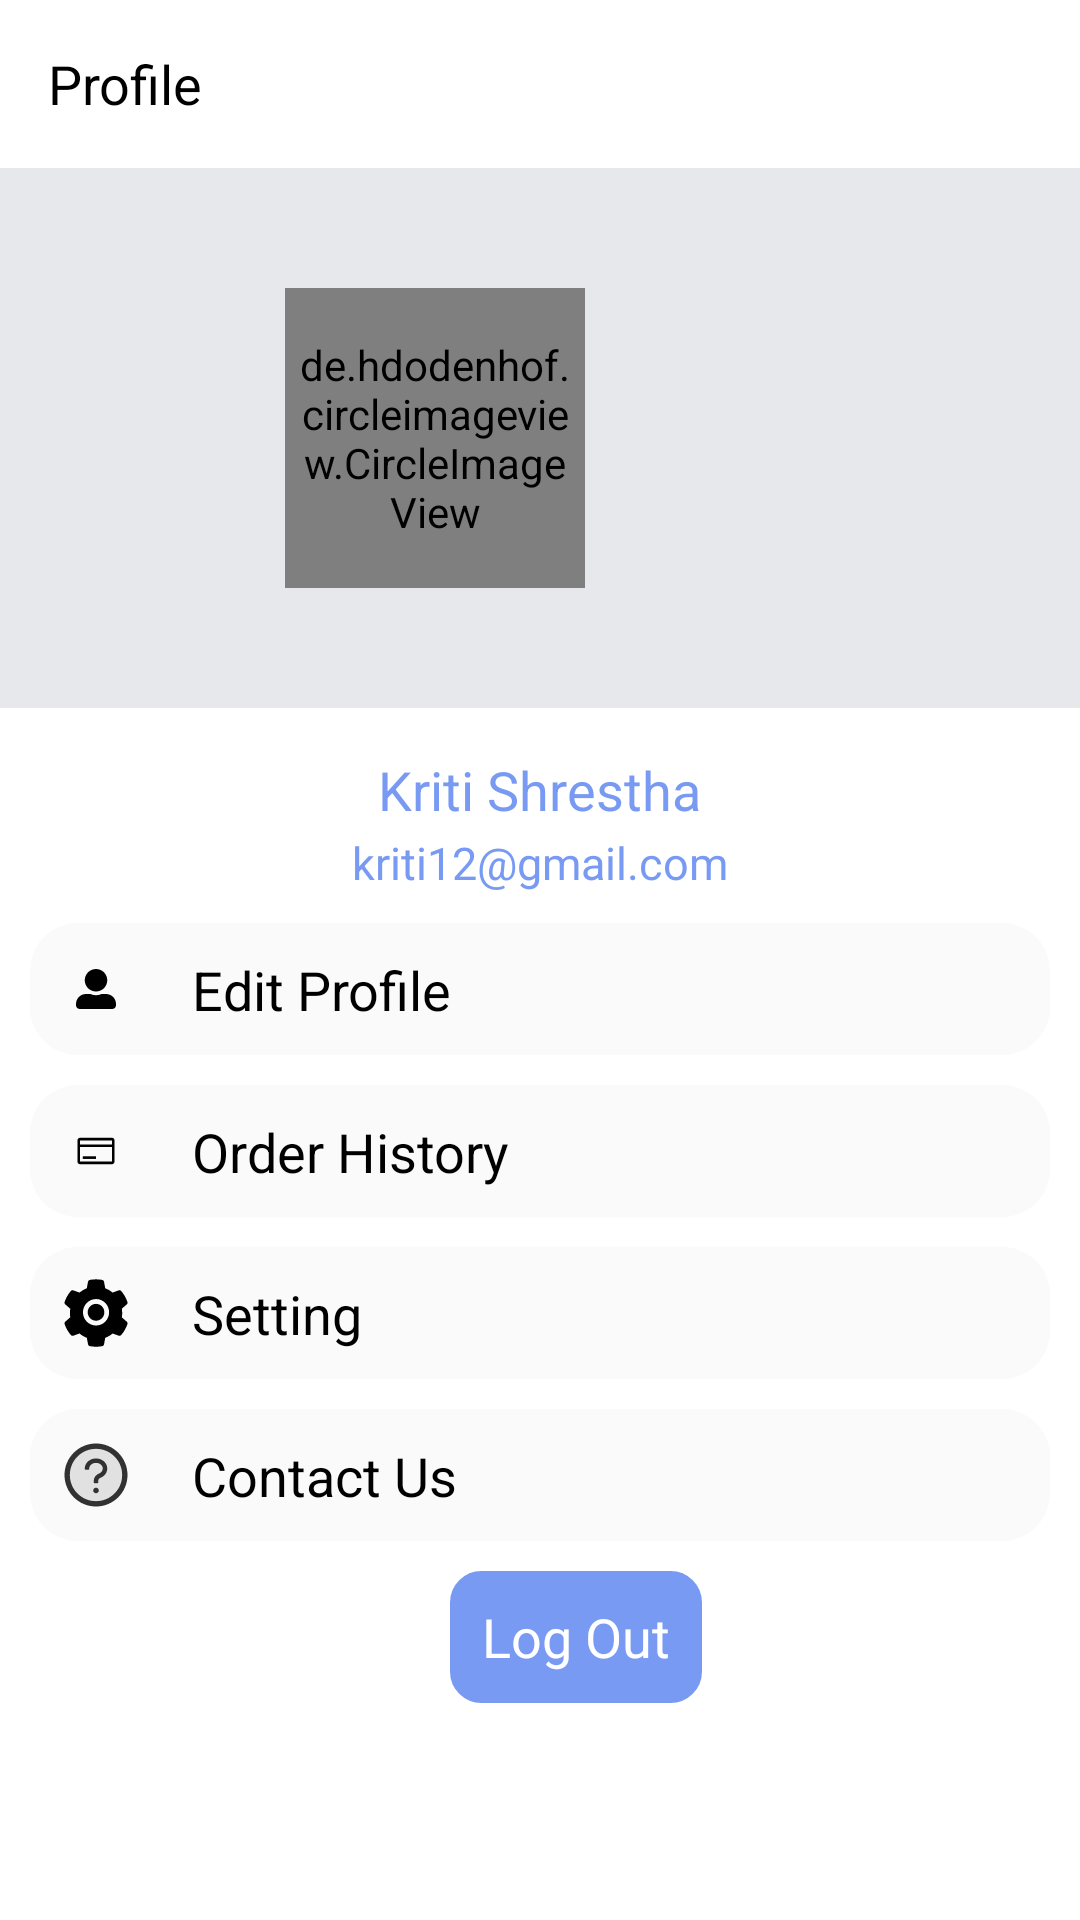

Reconstruct the res/layout file that produces this screen, plus the resources it refers to.
<!-- AndroidManifest.xml: application theme Theme.BookStoreApplication -->
<!-- res/layout/fragment_profile.xml -->
<?xml version="1.0" encoding="utf-8"?>
<LinearLayout xmlns:android="http://schemas.android.com/apk/res/android"
    xmlns:tools="http://schemas.android.com/tools"
    android:layout_width="match_parent"
    android:layout_height="match_parent"
    xmlns:app="http://schemas.android.com/apk/res-auto"
    android:orientation="vertical"
    tools:context=".home.fragments.ProfileFragment">

    <com.google.android.material.appbar.AppBarLayout
        android:layout_width="match_parent"
        android:layout_height="wrap_content">


        <androidx.appcompat.widget.Toolbar
            android:layout_width="match_parent"
            android:layout_height="wrap_content"
            android:background="@color/white">

            <TextView
                android:layout_width="match_parent"
                android:layout_height="wrap_content"
                android:text="Profile"
                android:textColor="@color/black"
                android:textSize="18sp"

                />


        </androidx.appcompat.widget.Toolbar>



    </com.google.android.material.appbar.AppBarLayout>

    <RelativeLayout
        android:layout_width="match_parent"
        android:layout_height="180dp"
        android:background="@color/grey_divider"
        android:padding="@dimen/normalspacing"
        android:layout_marginBottom="@dimen/normalspacing">

        <de.hdodenhof.circleimageview.CircleImageView
            android:id="@+id/catIV"
            android:layout_width="100dp"
            android:layout_height="150dp"
            android:layout_alignParentTop="true"
            android:layout_alignParentEnd="true"
            android:layout_alignParentBottom="true"
            android:layout_marginTop="30dp"
            android:layout_marginEnd="155dp"
            android:layout_marginBottom="30dp"
            android:padding="5dp"
            android:scaleType="centerCrop"
            android:src="@drawable/user_image"
            app:civ_border_color="@color/primaryColor"
            app:civ_border_width="1dp"
            tools:ignore="MissingClass" />


    </RelativeLayout>

    <LinearLayout
        android:layout_width="match_parent"
        android:layout_height="wrap_content"
        android:layout_marginTop="5dp"
        android:orientation="vertical">

        <TextView
            android:id="@+id/userNameTV"
            android:layout_width="wrap_content"
            android:layout_height="wrap_content"
            android:text="Kriti Shrestha"
            android:textColor="@color/primeColor"
            android:textSize="18dp"
            android:layout_gravity="center" />

        <TextView
            android:id="@+id/userEmailTV"
            android:layout_width="wrap_content"
            android:layout_height="wrap_content"
            android:layout_marginTop="2dp"
            android:text="kriti12@gmail.com"
            android:textColor="@color/primeColor"
            android:textSize="15dp"
            android:layout_gravity="center"/>

    </LinearLayout>

    <LinearLayout
        android:id="@+id/editProfileLL"
        android:layout_width="match_parent"
        android:layout_height="44dp"
        android:background="@drawable/square"
        android:padding="@dimen/normalspacing"
        android:layout_marginStart="@dimen/normalspacing"
        android:layout_marginTop="@dimen/normalspacing"
        android:layout_marginEnd="@dimen/normalspacing">

        <ImageView
            android:layout_width="24dp"
            android:layout_height="24dp"
            android:layout_marginEnd="@dimen/normalspacing"
            android:src="@drawable/ic_userprofile"
            app:tint="@color/black" />

        <TextView
            android:id="@+id/editProfileTV"
            android:layout_width="wrap_content"
            android:layout_height="wrap_content"
            android:layout_marginStart="10dp"
            android:text="Edit Profile"
            android:textColor="@color/black"
            android:textSize="18sp" />

        <ImageView
            android:layout_marginStart="220dp"
            android:layout_width="24dp"
            android:layout_height="24dp"
            android:src="@drawable/ic_round_arrow_forward_ios_24"
            android:layout_alignParentEnd="true"/>

    </LinearLayout>



































    <LinearLayout
        android:id="@+id/ordersHistoryLL"
        android:layout_width="match_parent"
        android:layout_height="44dp"
        android:background="@drawable/square"
        android:padding="@dimen/normalspacing"
        android:layout_marginStart="@dimen/normalspacing"
        android:layout_marginEnd="@dimen/normalspacing"
        android:layout_marginTop="@dimen/normalspacing">

        <ImageView
            android:layout_width="24dp"
            android:layout_height="24dp"
            android:layout_marginEnd="@dimen/normalspacing"

            android:src="@drawable/ic_orderhistory"
            app:tint="@color/black" />

        <TextView
            android:id="@+id/orderHistoryTV"
            android:layout_width="wrap_content"
            android:layout_height="wrap_content"
            android:layout_marginStart="10dp"
            android:text="Order History"
            android:textColor="@color/black"
            android:textSize="18sp" />

        <ImageView
            android:layout_marginStart="200dp"
            android:layout_width="24dp"
            android:layout_height="24dp"
            android:layout_alignParentEnd="true"
            android:src="@drawable/ic_round_arrow_forward_ios_24" />

    </LinearLayout>

    <LinearLayout
        android:id="@+id/settingLL"
        android:layout_width="match_parent"
        android:layout_height="44dp"
        android:background="@drawable/square"
        android:padding="@dimen/normalspacing"
        android:layout_marginStart="@dimen/normalspacing"
        android:layout_marginEnd="@dimen/normalspacing"
        android:layout_marginTop="@dimen/normalspacing">

        <ImageView
            android:layout_width="24dp"
            android:layout_height="24dp"
            android:layout_marginEnd="@dimen/normalspacing"
            android:src="@drawable/ic_settings"
            app:tint="@color/black" />

        <TextView
            android:id="@+id/settingTV"
            android:layout_width="wrap_content"
            android:layout_height="wrap_content"
            android:layout_marginStart="10dp"
            android:text="Setting"
            android:textColor="@color/black"
            android:textSize="18sp" />

        <ImageView
            android:layout_marginStart="250dp"
            android:layout_width="24dp"
            android:layout_height="24dp"
            android:src="@drawable/ic_round_arrow_forward_ios_24"
            android:layout_alignParentEnd="true"/>

    </LinearLayout>

    <LinearLayout
        android:id="@+id/customerLL"
        android:layout_width="match_parent"
        android:layout_height="44dp"
        android:background="@drawable/square"
        android:padding="@dimen/normalspacing"
        android:layout_marginStart="@dimen/normalspacing"
        android:layout_marginEnd="@dimen/normalspacing"
        android:layout_marginTop="@dimen/normalspacing">

        <ImageView
            android:layout_width="24dp"
            android:layout_height="24dp"
            android:layout_marginEnd="@dimen/normalspacing"

            android:src="@drawable/ic_customer"
            app:tint="@color/black" />

        <TextView
            android:id="@+id/customerTV"
            android:layout_width="wrap_content"
            android:layout_height="wrap_content"
            android:layout_marginStart="10dp"
            android:text="Contact Us"
            android:textColor="@color/black"
            android:textSize="18sp" />

        <ImageView
            android:layout_marginStart="216dp"
            android:layout_width="24dp"
            android:layout_height="24dp"
            android:src="@drawable/ic_round_arrow_forward_ios_24"
            android:layout_alignParentEnd="true"/>

    </LinearLayout>


    <TextView
        android:id="@+id/adminAreaTV"
        android:layout_width="match_parent"
        android:layout_height="wrap_content"
        android:layout_margin="@dimen/normalspacing"
        android:background="@drawable/box_shape_selected"
        android:backgroundTint="#F1EEEE"
        android:drawableRight="@drawable/ic_baseline_admin_panel_settings_24"
        android:drawableTint="@color/primaryColor"
        android:padding="@dimen/normalspacing"
        android:text="Admin Area"
        android:textColor="@color/black"
        android:textSize="16sp"
        android:visibility="gone" />



    <LinearLayout
        android:id="@+id/logout"
        android:layout_width="84dp"
        android:layout_height="44dp"
        android:layout_alignParentBottom="true"
        android:layout_marginStart="150dp"
        android:layout_marginTop="@dimen/normalspacing"
        android:layout_marginEnd="@dimen/normalspacing"
        android:layout_marginBottom="@dimen/normalspacing"
        android:background="@drawable/rectangle"
        android:gravity="center">


        <TextView
            android:layout_width="wrap_content"
            android:layout_height="wrap_content"
            android:text="@string/Logout"
            android:textColor="@color/white"
            android:textSize="18sp" />

        <ProgressBar
            android:id="@+id/logoutPR"
            android:layout_width="wrap_content"
            android:layout_height="wrap_content"
            android:padding="@dimen/normalspacing"
            android:visibility="gone" />


    </LinearLayout>




</LinearLayout>
<!-- resources referenced by this layout -->
<resources>
  <color name="black">#FF000000</color>
  <color name="grey_divider">#E7E8EC</color>
  <color name="primaryColor">#7762FF</color>
  <color name="primeColor">#789AF2</color>
  <color name="white">#FFFFFFFF</color>
  <dimen name="normalspacing"> 10dp</dimen>
  <!-- drawable ic_ebooks (drawable) -->
  <vector xmlns:android="http://schemas.android.com/apk/res/android"
      android:width="51dp"
      android:height="51dp"
      android:viewportWidth="51"
      android:viewportHeight="51">
    <path
        android:pathData="M15.5,18H13V38H33V35.5H15.5V18ZM38,13H18V33H38V13ZM34.25,24.25H21.75V21.75H34.25V24.25ZM29.25,29.25H21.75V26.75H29.25V29.25ZM34.25,19.25H21.75V16.75H34.25V19.25Z"
        android:fillColor="#000000"/>
  </vector>
  <!-- drawable ic_orderhistory (drawable) -->
  <vector android:height="24dp" android:viewportHeight="51"
      android:viewportWidth="51" android:width="24dp" xmlns:android="http://schemas.android.com/apk/res/android">
      <path android:fillColor="#000000" android:pathData="M36.75,16.125H14.25C13.7527,16.125 13.2758,16.3225 12.9242,16.6742C12.5725,17.0258 12.375,17.5027 12.375,18V33C12.375,33.4973 12.5725,33.9742 12.9242,34.3258C13.2758,34.6775 13.7527,34.875 14.25,34.875H36.75C37.2473,34.875 37.7242,34.6775 38.0758,34.3258C38.4275,33.9742 38.625,33.4973 38.625,33V18C38.625,17.5027 38.4275,17.0258 38.0758,16.6742C37.7242,16.3225 37.2473,16.125 36.75,16.125ZM36.75,18V20.8125H14.25V18H36.75ZM14.25,33V22.6875H36.75V33H14.25Z"/>
      <path android:fillColor="#000000" android:pathData="M16.125,29.25H25.5V31.125H16.125V29.25Z"/>
  </vector>
  <!-- drawable ic_userprofile (drawable) -->
  <vector xmlns:android="http://schemas.android.com/apk/res/android"
      android:width="45dp"
      android:height="45dp"
      android:viewportWidth="45"
      android:viewportHeight="45">
    <path
        android:pathData="M22.5,24.0625C26.3818,24.0625 29.5312,20.9131 29.5312,17.0312C29.5312,13.1494 26.3818,10 22.5,10C18.6182,10 15.4688,13.1494 15.4688,17.0312C15.4688,20.9131 18.6182,24.0625 22.5,24.0625ZM28.75,25.625H26.0596C24.9756,26.123 23.7695,26.4062 22.5,26.4062C21.2305,26.4062 20.0293,26.123 18.9404,25.625H16.25C12.7979,25.625 10,28.4229 10,31.875V32.6562C10,33.9502 11.0498,35 12.3438,35H32.6562C33.9502,35 35,33.9502 35,32.6562V31.875C35,28.4229 32.2021,25.625 28.75,25.625Z"
        android:fillColor="#000000"/>
  </vector>
  <!-- drawable rectangle (drawable-v24) -->
  <?xml version="1.0" encoding="utf-8"?>
  <shape xmlns:android="http://schemas.android.com/apk/res/android"
      android:shape="rectangle">
      <corners android:radius="10dp" />
      <stroke android:width="1dp"
          android:color="#789AF2"
          />
      <solid
          android:color="#789AF2"
          />
  </shape>
  <!-- drawable square (drawable-v24) -->
  <?xml version="1.0" encoding="utf-8"?>
  <shape xmlns:android="http://schemas.android.com/apk/res/android"
      android:shape="rectangle">
  
      <gradient
          android:startColor="#FAFAFA"
          android:endColor="#FAFAFA"
          />
  
      <corners
          android:radius="16dp"/>
  
  
  </shape>
  <!-- drawable user_image: png bitmap (drawable, 28220 bytes) -->
  <string name="Logout">Log Out</string>
  <style name="Theme.BookStoreApplication" parent="Theme.MaterialComponents.DayNight.NoActionBar">
          
          <item name="colorPrimary">@color/purple_500</item>
          <item name="colorPrimaryVariant">@color/purple_700</item>
          <item name="colorOnPrimary">@color/white</item>
          
          <item name="colorSecondary">@color/teal_200</item>
          <item name="colorSecondaryVariant">@color/teal_700</item>
          <item name="colorOnSecondary">@color/black</item>
          
          <item name="android:statusBarColor" tools:targetApi="l">?attr/colorPrimaryVariant</item>
          
  
      </style>
  <color name="purple_500">#FF6200EE</color>
  <color name="purple_700">#FF3700B3</color>
  <color name="teal_200">#FF03DAC5</color>
  <color name="teal_700">#FF018786</color>
</resources>
